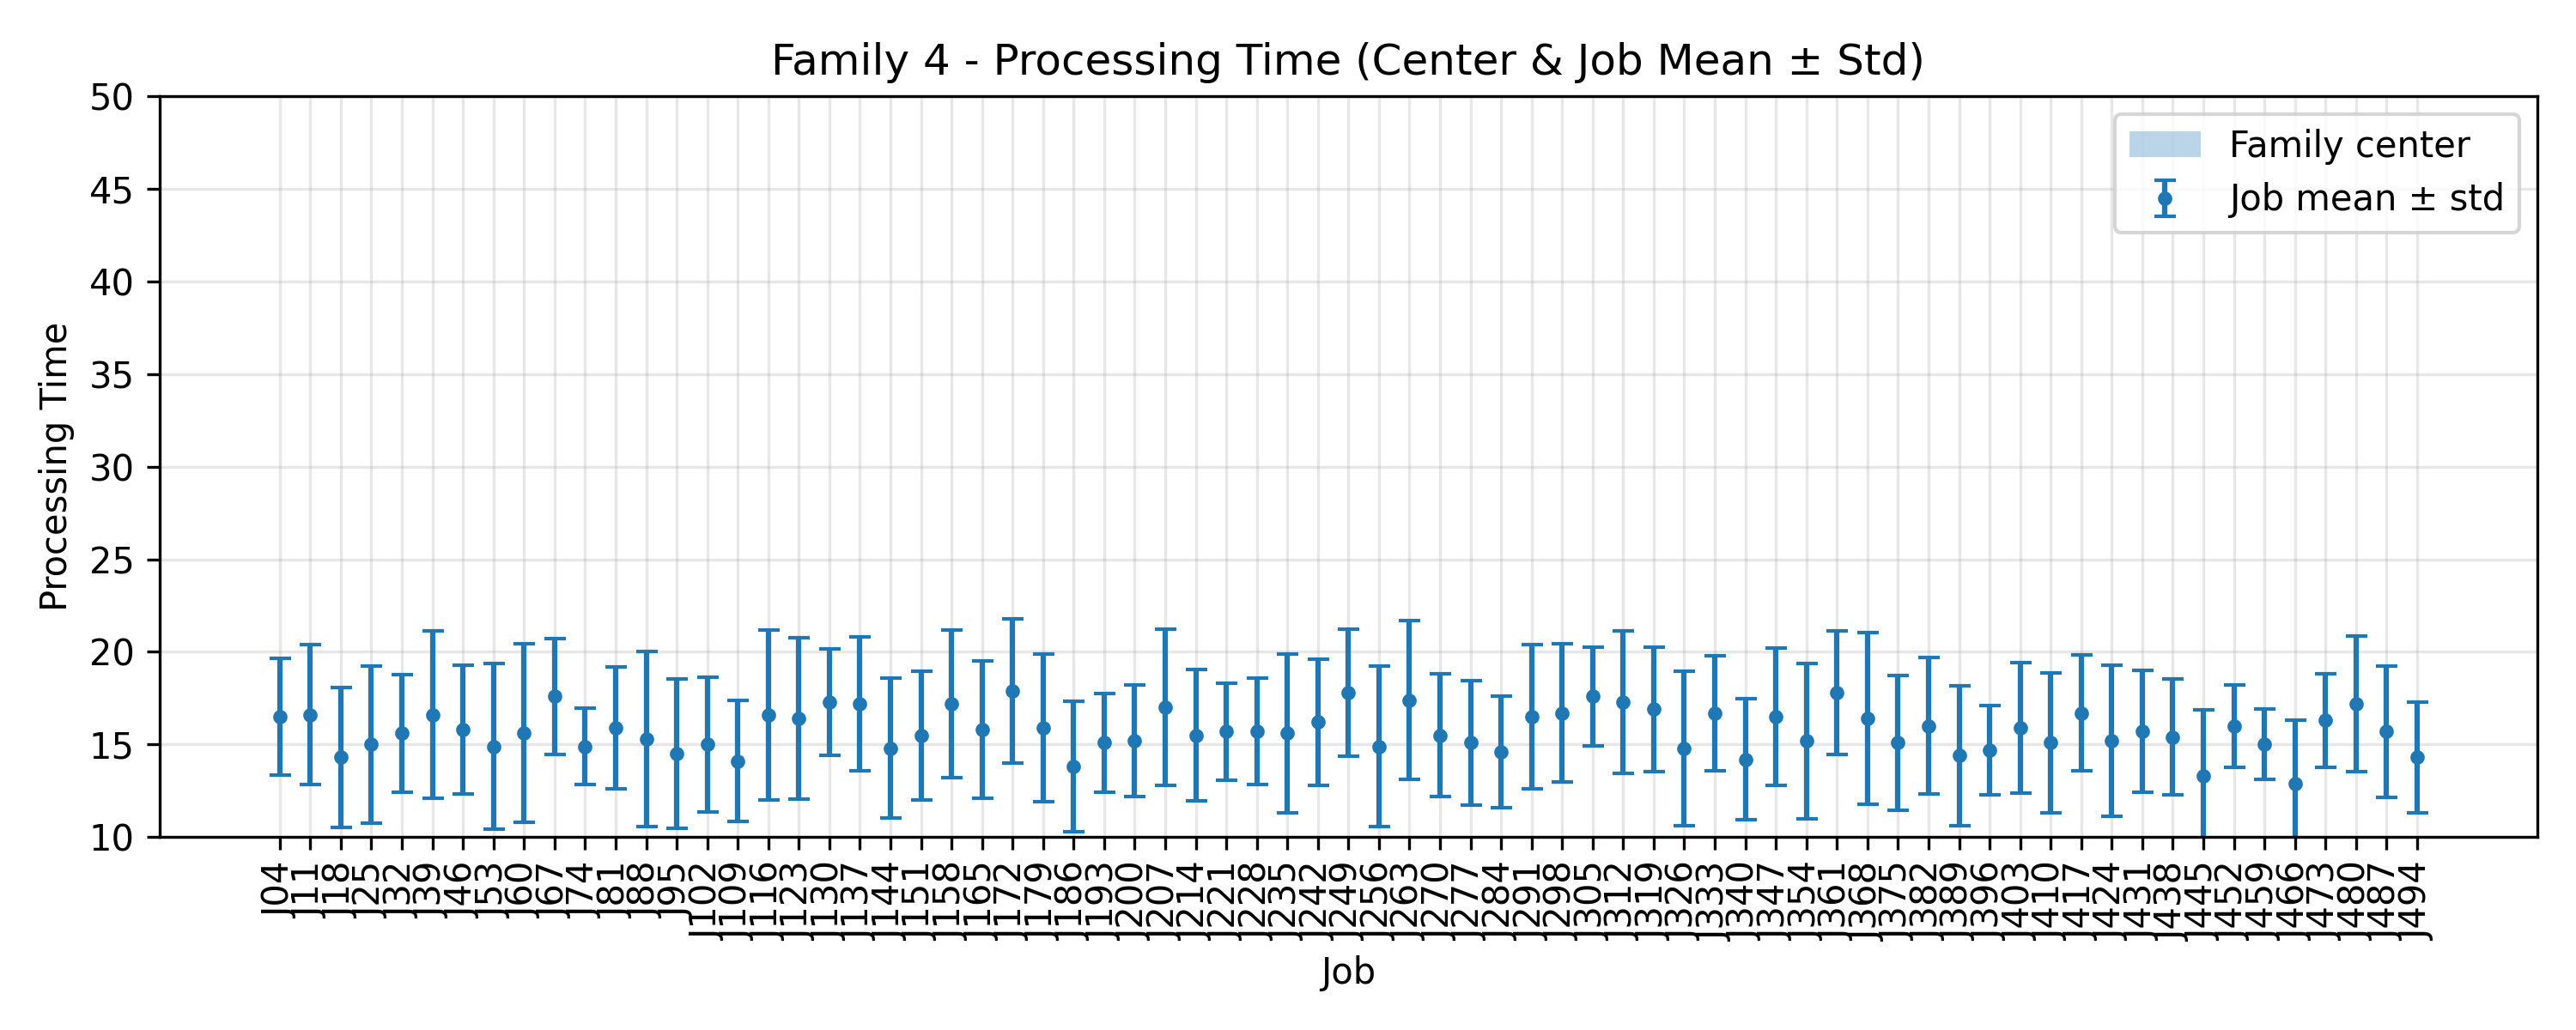

The table this chart was drawn from, first rows:
JobIndex, JobCode, MeanProcessingTime, StdProcessingTime, FamilyCenter
4, J04, 16.5, 3.17, 10.0
11, J11, 16.6, 3.774, 10.0
18, J18, 14.3, 3.77, 10.0
25, J25, 15.0, 4.243, 10.0
32, J32, 15.6, 3.169, 10.0
39, J39, 16.6, 4.521, 10.0
46, J46, 15.8, 3.458, 10.0
53, J53, 14.9, 4.46, 10.0
60, J60, 15.6, 4.821, 10.0
67, J67, 17.6, 3.137, 10.0
74, J74, 14.9, 2.071, 10.0
81, J81, 15.9, 3.3, 10.0
88, J88, 15.3, 4.734, 10.0
95, J95, 14.5, 4.031, 10.0
102, J102, 15.0, 3.633, 10.0
109, J109, 14.1, 3.27, 10.0
116, J116, 16.6, 4.587, 10.0
123, J123, 16.4, 4.363, 10.0
130, J130, 17.3, 2.865, 10.0
137, J137, 17.2, 3.628, 10.0
144, J144, 14.8, 3.763, 10.0
151, J151, 15.5, 3.471, 10.0
158, J158, 17.2, 3.995, 10.0
165, J165, 15.8, 3.709, 10.0
172, J172, 17.9, 3.885, 10.0
179, J179, 15.9, 3.986, 10.0
186, J186, 13.8, 3.516, 10.0
193, J193, 15.1, 2.663, 10.0
200, J200, 15.2, 2.993, 10.0
207, J207, 17.0, 4.219, 10.0
214, J214, 15.5, 3.557, 10.0
221, J221, 15.7, 2.61, 10.0
228, J228, 15.7, 2.865, 10.0
235, J235, 15.6, 4.271, 10.0
242, J242, 16.2, 3.4, 10.0
249, J249, 17.8, 3.429, 10.0
256, J256, 14.9, 4.323, 10.0
263, J263, 17.4, 4.294, 10.0
270, J270, 15.5, 3.324, 10.0
277, J277, 15.1, 3.36, 10.0
284, J284, 14.6, 3.007, 10.0
291, J291, 16.5, 3.879, 10.0
298, J298, 16.7, 3.743, 10.0
305, J305, 17.6, 2.653, 10.0
312, J312, 17.3, 3.848, 10.0
319, J319, 16.9, 3.36, 10.0
326, J326, 14.8, 4.167, 10.0
333, J333, 16.7, 3.1, 10.0
340, J340, 14.2, 3.28, 10.0
347, J347, 16.5, 3.695, 10.0
354, J354, 15.2, 4.19, 10.0
361, J361, 17.8, 3.341, 10.0
368, J368, 16.4, 4.63, 10.0
375, J375, 15.1, 3.646, 10.0
382, J382, 16.0, 3.688, 10.0
389, J389, 14.4, 3.774, 10.0
396, J396, 14.7, 2.41, 10.0
403, J403, 15.9, 3.534, 10.0
410, J410, 15.1, 3.78, 10.0
417, J417, 16.7, 3.132, 10.0
... 11 more rows
